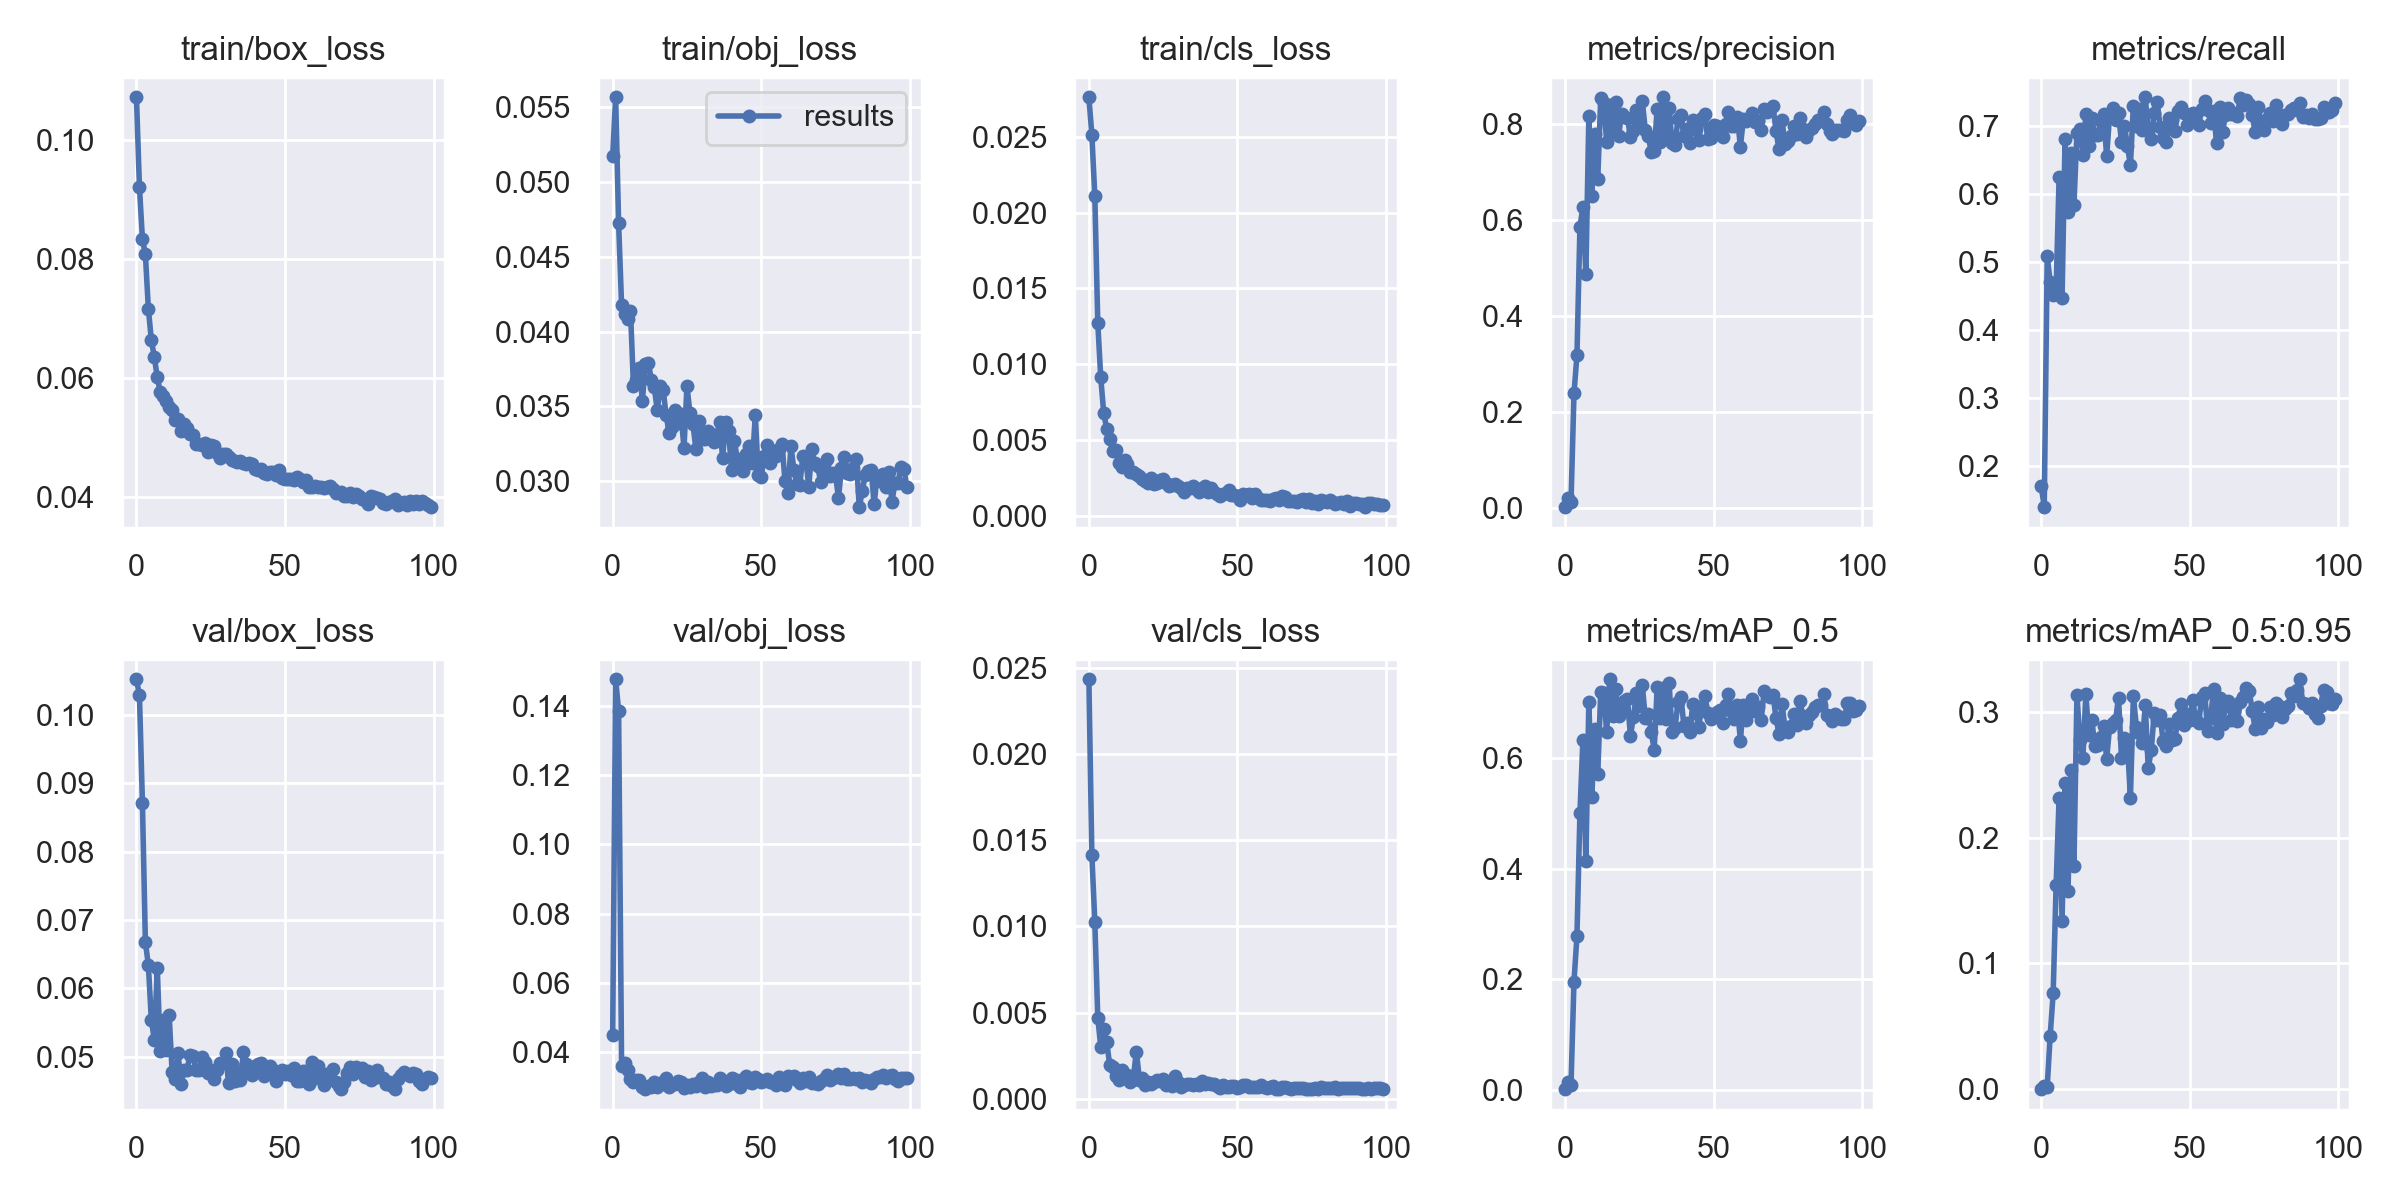

Source data for this figure (header and first rows):
epoch, train/box_loss, train/obj_loss, train/cls_loss, metrics/precision, metrics/recall, metrics/mAP_0.5, metrics/mAP_0.5:0.95, val/box_loss, val/obj_loss, val/cls_loss, x/lr0, x/lr1, x/lr2
0, 0.1072, 0.05172, 0.0276, 0.001352, 0.1696, 0.000845, 0.0001801, 0.1052, 0.04498, 0.02434, 0.00299, 0.00299, 0.07309
1, 0.0921, 0.05568, 0.02515, 0.02046, 0.1391, 0.01383, 0.002469, 0.1029, 0.1477, 0.01416, 0.005989, 0.005989, 0.04609
2, 0.08342, 0.04726, 0.0211, 0.01165, 0.5084, 0.00902, 0.002066, 0.08718, 0.1385, 0.01028, 0.008982, 0.008982, 0.01908
3, 0.08078, 0.04177, 0.01269, 0.2381, 0.4708, 0.1958, 0.0427, 0.06674, 0.0361, 0.004699, 0.00998, 0.00998, 0.00998
4, 0.07166, 0.04115, 0.009115, 0.3175, 0.4519, 0.2781, 0.07613, 0.06344, 0.03685, 0.002999, 0.00998, 0.00998, 0.00998
5, 0.06637, 0.04086, 0.006749, 0.5847, 0.4585, 0.5011, 0.1622, 0.0554, 0.03493, 0.004027, 0.009964, 0.009964, 0.009964
6, 0.06354, 0.04138, 0.005737, 0.6269, 0.6246, 0.6338, 0.2315, 0.0525, 0.03234, 0.003289, 0.009945, 0.009945, 0.009945
7, 0.06014, 0.03633, 0.005054, 0.4867, 0.4475, 0.414, 0.134, 0.06296, 0.03157, 0.001969, 0.00992, 0.00992, 0.00992
8, 0.05755, 0.03678, 0.004278, 0.8153, 0.6805, 0.7024, 0.2435, 0.05085, 0.03196, 0.001854, 0.009892, 0.009892, 0.009892
9, 0.05693, 0.03758, 0.004343, 0.6499, 0.5733, 0.5299, 0.1573, 0.05542, 0.03207, 0.001324, 0.009859, 0.009859, 0.009859
10, 0.05614, 0.03537, 0.003487, 0.7787, 0.661, 0.6534, 0.2533, 0.05098, 0.02992, 0.001086, 0.009821, 0.009821, 0.009821
11, 0.05515, 0.03783, 0.003209, 0.6846, 0.5841, 0.5717, 0.1777, 0.05606, 0.02937, 0.001642, 0.00978, 0.00978, 0.00978
12, 0.05461, 0.03792, 0.003646, 0.8527, 0.6899, 0.7202, 0.3135, 0.04776, 0.03038, 0.001299, 0.009734, 0.009734, 0.009734
13, 0.05286, 0.03678, 0.003386, 0.8432, 0.6951, 0.7196, 0.2771, 0.04674, 0.02998, 0.001364, 0.009684, 0.009684, 0.009684
14, 0.05304, 0.03628, 0.002854, 0.7629, 0.6574, 0.6473, 0.2633, 0.05051, 0.03146, 0.0009789, 0.00963, 0.00963, 0.00963
15, 0.05113, 0.03474, 0.002845, 0.8394, 0.7176, 0.7435, 0.3137, 0.04599, 0.02984, 0.001296, 0.009572, 0.009572, 0.009572
16, 0.05233, 0.03633, 0.002746, 0.7858, 0.6712, 0.677, 0.2812, 0.04809, 0.03103, 0.002735, 0.00951, 0.00951, 0.00951
17, 0.05165, 0.03605, 0.002615, 0.8448, 0.7115, 0.7262, 0.2937, 0.04803, 0.03092, 0.001103, 0.009443, 0.009443, 0.009443
18, 0.05048, 0.03441, 0.002386, 0.7741, 0.6861, 0.6773, 0.2729, 0.05027, 0.03272, 0.001184, 0.009373, 0.009373, 0.009373
19, 0.05046, 0.03319, 0.00231, 0.8208, 0.687, 0.689, 0.2734, 0.05017, 0.0299, 0.0007647, 0.0093, 0.0093, 0.0093
20, 0.04894, 0.03361, 0.00212, 0.8134, 0.707, 0.704, 0.2799, 0.04806, 0.03092, 0.0009661, 0.009222, 0.009222, 0.009222
21, 0.04892, 0.03478, 0.002459, 0.8117, 0.7178, 0.7078, 0.2889, 0.04804, 0.03075, 0.0008696, 0.009141, 0.009141, 0.009141
22, 0.0488, 0.03385, 0.002051, 0.7733, 0.6555, 0.6413, 0.2625, 0.04992, 0.03182, 0.0009584, 0.009056, 0.009056, 0.009056
23, 0.04907, 0.03449, 0.002126, 0.7844, 0.7159, 0.6746, 0.2878, 0.04922, 0.0313, 0.001105, 0.008967, 0.008967, 0.008967
24, 0.04757, 0.03219, 0.002322, 0.8285, 0.7262, 0.7183, 0.2908, 0.04763, 0.02983, 0.001027, 0.008875, 0.008875, 0.008875
25, 0.04865, 0.03637, 0.002421, 0.8068, 0.7085, 0.6943, 0.2934, 0.04801, 0.03069, 0.001161, 0.00878, 0.00878, 0.00878
26, 0.04857, 0.03454, 0.002153, 0.8465, 0.7191, 0.7327, 0.3111, 0.04671, 0.03, 0.0007891, 0.008682, 0.008682, 0.008682
27, 0.04737, 0.03384, 0.001971, 0.787, 0.6757, 0.6732, 0.2632, 0.04805, 0.03086, 0.0008843, 0.00858, 0.00858, 0.00858
28, 0.04657, 0.03214, 0.002047, 0.7743, 0.7008, 0.6815, 0.2788, 0.04908, 0.0302, 0.0007131, 0.008476, 0.008476, 0.008476
29, 0.04716, 0.03402, 0.002054, 0.7413, 0.6703, 0.648, 0.2745, 0.04915, 0.03154, 0.001338, 0.008368, 0.008368, 0.008368
30, 0.04725, 0.03283, 0.001973, 0.743, 0.6422, 0.616, 0.2313, 0.05056, 0.03247, 0.0009384, 0.008258, 0.008258, 0.008258
31, 0.04673, 0.03279, 0.001832, 0.8318, 0.73, 0.7292, 0.3123, 0.0461, 0.02999, 0.0006621, 0.008145, 0.008145, 0.008145
32, 0.04624, 0.03334, 0.001539, 0.7612, 0.7007, 0.6736, 0.2877, 0.0489, 0.03155, 0.0007826, 0.008029, 0.008029, 0.008029
33, 0.04596, 0.03314, 0.001826, 0.8552, 0.7246, 0.727, 0.2829, 0.04647, 0.0302, 0.0008226, 0.007911, 0.007911, 0.007911
34, 0.04586, 0.03258, 0.001838, 0.7749, 0.6942, 0.6709, 0.2754, 0.04773, 0.03068, 0.0008319, 0.007791, 0.007791, 0.007791
35, 0.04596, 0.03304, 0.001939, 0.8334, 0.7423, 0.7375, 0.3049, 0.04662, 0.0305, 0.0007684, 0.007668, 0.007668, 0.007668
36, 0.04576, 0.03394, 0.001726, 0.7599, 0.6926, 0.6475, 0.2551, 0.05062, 0.03257, 0.0008498, 0.007543, 0.007543, 0.007543
37, 0.0455, 0.03151, 0.001584, 0.7558, 0.6815, 0.6544, 0.2692, 0.04898, 0.03163, 0.0007969, 0.007416, 0.007416, 0.007416
38, 0.04564, 0.03396, 0.00181, 0.8089, 0.7198, 0.702, 0.2985, 0.0478, 0.03027, 0.001022, 0.007287, 0.007287, 0.007287
39, 0.04547, 0.03335, 0.001945, 0.819, 0.736, 0.7113, 0.2929, 0.04725, 0.03086, 0.0008387, 0.007157, 0.007157, 0.007157
40, 0.04472, 0.03073, 0.001522, 0.7736, 0.698, 0.659, 0.2976, 0.0486, 0.03269, 0.000917, 0.007024, 0.007024, 0.007024
41, 0.04449, 0.03265, 0.00183, 0.7883, 0.6831, 0.6641, 0.2764, 0.04891, 0.03239, 0.0008636, 0.006891, 0.006891, 0.006891
42, 0.0446, 0.03138, 0.00157, 0.7598, 0.6761, 0.6483, 0.2724, 0.04912, 0.03076, 0.0008202, 0.006756, 0.006756, 0.006756
43, 0.04407, 0.03146, 0.001393, 0.8075, 0.7122, 0.6983, 0.2901, 0.04724, 0.03005, 0.0007068, 0.006619, 0.006619, 0.006619
44, 0.0438, 0.03068, 0.00127, 0.7888, 0.7086, 0.6816, 0.2776, 0.04832, 0.03234, 0.0006101, 0.006482, 0.006482, 0.006482
45, 0.04422, 0.03178, 0.001393, 0.7656, 0.6933, 0.6578, 0.2782, 0.04858, 0.03302, 0.000774, 0.006343, 0.006343, 0.006343
46, 0.04425, 0.03236, 0.001512, 0.8113, 0.7218, 0.6945, 0.2947, 0.04802, 0.03134, 0.000687, 0.006204, 0.006204, 0.006204
47, 0.04373, 0.03118, 0.001669, 0.8196, 0.7276, 0.7133, 0.3061, 0.04645, 0.03107, 0.0006657, 0.006064, 0.006064, 0.006064
48, 0.04456, 0.03438, 0.001349, 0.7692, 0.7198, 0.6819, 0.2897, 0.04777, 0.03285, 0.0007188, 0.005923, 0.005923, 0.005923
49, 0.0432, 0.03039, 0.00135, 0.7699, 0.7022, 0.6714, 0.2978, 0.04807, 0.03242, 0.0007066, 0.005783, 0.005783, 0.005783
50, 0.04298, 0.03024, 0.001271, 0.7972, 0.709, 0.6772, 0.293, 0.04744, 0.03141, 0.0006381, 0.005641, 0.005641, 0.005641
51, 0.04295, 0.03167, 0.001045, 0.7963, 0.7188, 0.6841, 0.309, 0.04793, 0.03185, 0.0006697, 0.0055, 0.0055, 0.0055
52, 0.04293, 0.03238, 0.001426, 0.7904, 0.7175, 0.6887, 0.2931, 0.04737, 0.0322, 0.0007681, 0.005359, 0.005359, 0.005359
53, 0.04278, 0.0312, 0.001339, 0.7714, 0.7017, 0.6649, 0.2906, 0.0484, 0.03137, 0.0007997, 0.005217, 0.005217, 0.005217
54, 0.04331, 0.03197, 0.001447, 0.7994, 0.7255, 0.697, 0.3118, 0.04643, 0.03129, 0.0007025, 0.005077, 0.005077, 0.005077
55, 0.04292, 0.03164, 0.001158, 0.8244, 0.7362, 0.7177, 0.3148, 0.04642, 0.03045, 0.0006472, 0.004936, 0.004936, 0.004936
56, 0.04254, 0.03214, 0.001405, 0.7947, 0.7232, 0.6863, 0.2845, 0.04789, 0.03284, 0.0006762, 0.004796, 0.004796, 0.004796
57, 0.0429, 0.03248, 0.001175, 0.7961, 0.7052, 0.6721, 0.2945, 0.04784, 0.03176, 0.0006659, 0.004657, 0.004657, 0.004657
58, 0.04169, 0.02996, 0.001014, 0.8148, 0.7223, 0.6966, 0.3183, 0.046, 0.03049, 0.0007932, 0.004518, 0.004518, 0.004518
59, 0.04169, 0.02921, 0.0009974, 0.7519, 0.6744, 0.6321, 0.2828, 0.04928, 0.03307, 0.0006487, 0.004381, 0.004381, 0.004381
... 40 more rows
